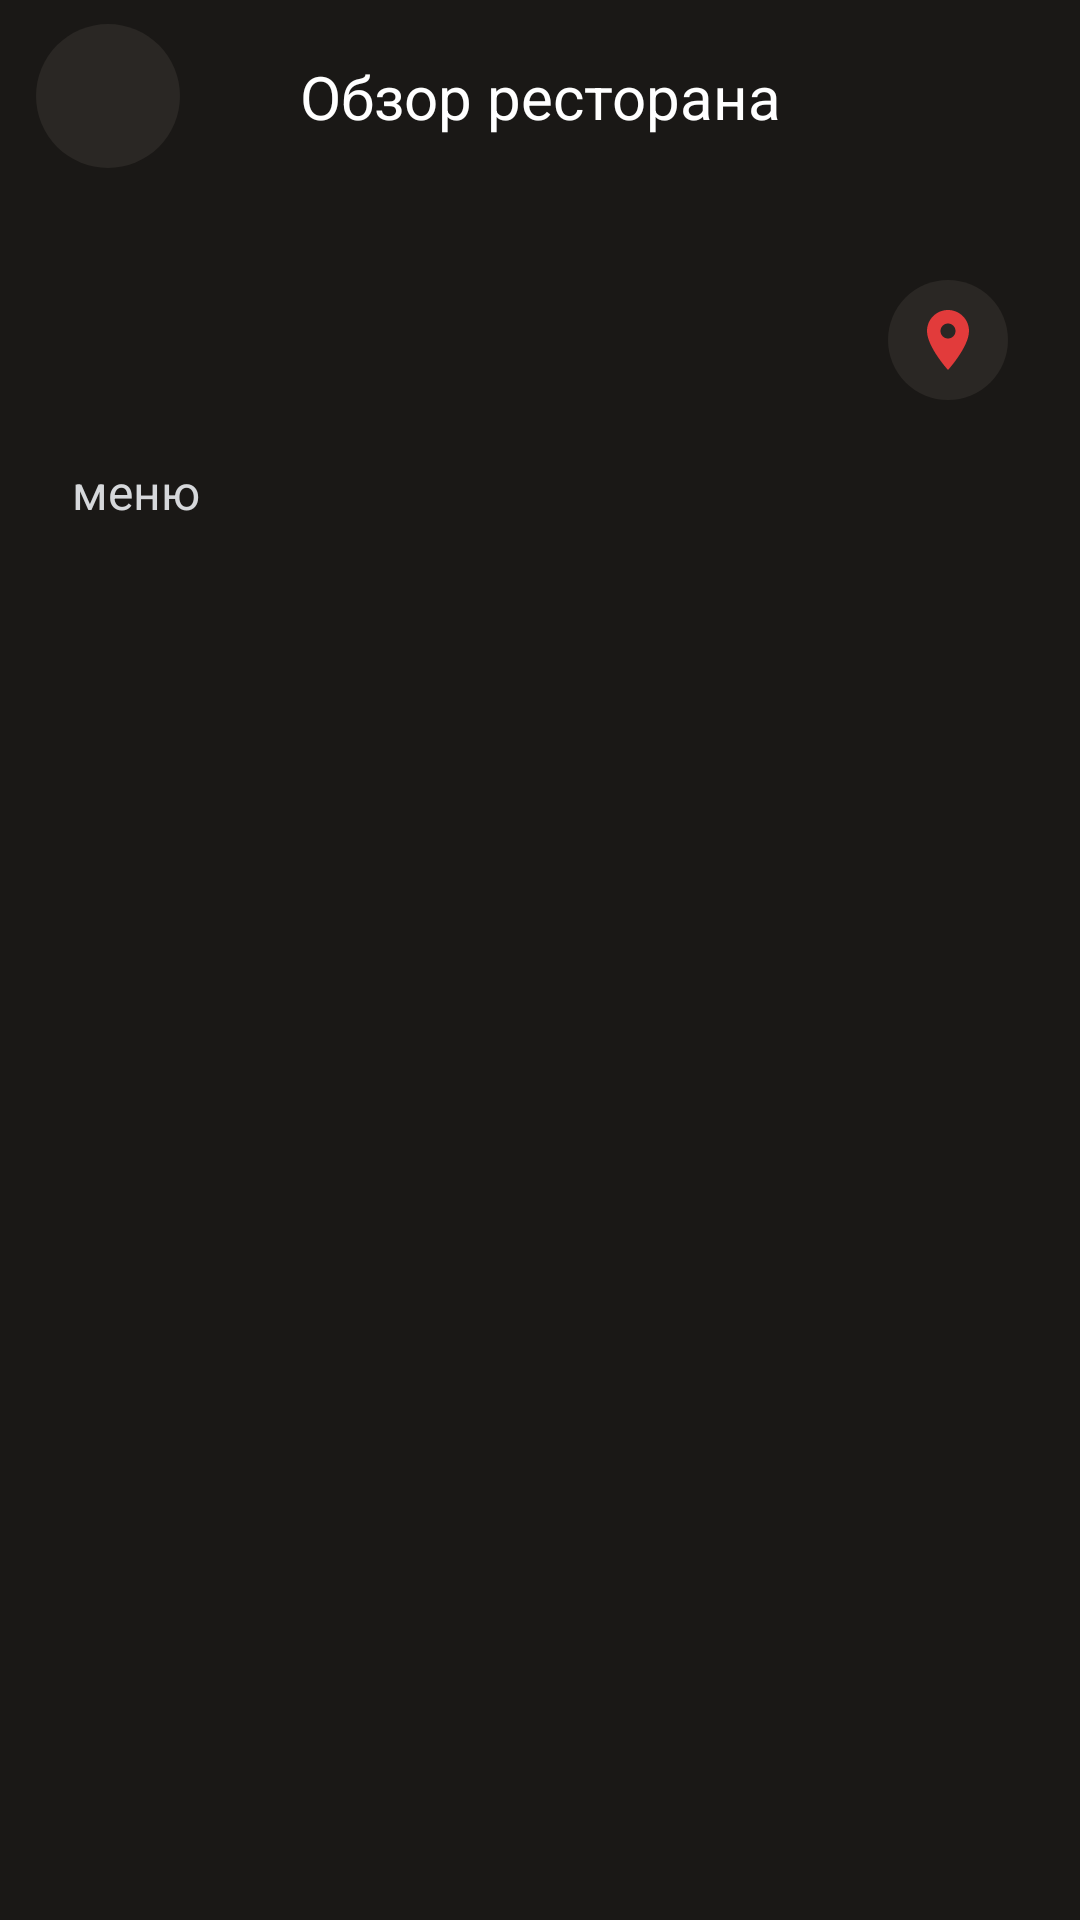

Reconstruct the res/layout file that produces this screen, plus the resources it refers to.
<!-- AndroidManifest.xml: application theme Theme.NyamaNyama -->
<!-- res/layout/activity_restaurant.xml -->
<?xml version="1.0" encoding="utf-8"?>
<androidx.constraintlayout.widget.ConstraintLayout xmlns:android="http://schemas.android.com/apk/res/android"
    xmlns:app="http://schemas.android.com/apk/res-auto"
    android:id="@+id/restaurant_root"
    android:layout_width="match_parent"
    android:layout_height="match_parent"
    android:background="@color/nyama_gray">

    <ImageButton
        android:id="@+id/restaurant_back"
        android:layout_width="48dp"
        android:layout_height="48dp"
        android:layout_marginStart="12dp"
        android:layout_marginTop="8dp"
        android:background="@drawable/bg_icon_button"
        android:contentDescription="@string/cd_back"
        android:padding="12dp"
        android:scaleType="centerInside"
        android:src="@drawable/ic_arrow_back"
        app:layout_constraintStart_toStartOf="parent"
        app:layout_constraintTop_toTopOf="parent" />

    <TextView
        android:id="@+id/restaurant_title"
        android:layout_width="0dp"
        android:layout_height="wrap_content"
        android:layout_marginStart="64dp"
        android:layout_marginEnd="64dp"
        android:gravity="center"
        android:text="@string/restaurant_overview"
        android:textColor="@color/white"
        android:textSize="20sp"
        app:layout_constraintBottom_toBottomOf="@id/restaurant_back"
        app:layout_constraintEnd_toEndOf="parent"
        app:layout_constraintStart_toStartOf="parent"
        app:layout_constraintTop_toTopOf="@id/restaurant_back" />

    <HorizontalScrollView
        android:id="@+id/restaurant_categories_scroll"
        android:layout_width="0dp"
        android:layout_height="wrap_content"
        android:layout_marginTop="12dp"
        android:clipChildren="false"
        android:clipToPadding="false"
        android:scrollbars="none"
        app:layout_constraintEnd_toEndOf="parent"
        app:layout_constraintStart_toStartOf="parent"
        app:layout_constraintTop_toBottomOf="@id/restaurant_back">

        <LinearLayout
            android:id="@+id/restaurant_categories"
            android:layout_width="wrap_content"
            android:layout_height="wrap_content"
            android:clipChildren="false"
            android:orientation="horizontal"
            android:paddingStart="24dp"
            android:paddingEnd="24dp" />
    </HorizontalScrollView>

    <ScrollView
        android:id="@+id/restaurant_scroll"
        android:layout_width="0dp"
        android:layout_height="0dp"
        android:layout_marginTop="8dp"
        android:clipToPadding="false"
        android:paddingStart="24dp"
        android:paddingTop="8dp"
        android:paddingEnd="24dp"
        android:paddingBottom="24dp"
        app:layout_constraintBottom_toBottomOf="parent"
        app:layout_constraintEnd_toEndOf="parent"
        app:layout_constraintStart_toStartOf="parent"
        app:layout_constraintTop_toBottomOf="@id/restaurant_categories_scroll">

        <LinearLayout
            android:id="@+id/restaurant_card"
            android:layout_width="match_parent"
            android:layout_height="wrap_content"
            android:orientation="vertical"
            android:paddingTop="8dp"
            android:paddingBottom="8dp">

            <LinearLayout
                android:layout_width="match_parent"
                android:layout_height="wrap_content"
                android:gravity="center_vertical"
                android:orientation="horizontal">

                <TextView
                    android:id="@+id/restaurant_name"
                    android:layout_width="0dp"
                    android:layout_height="wrap_content"
                    android:layout_marginEnd="12dp"
                    android:layout_weight="1"
                    android:textColor="@color/white"
                    android:textSize="32sp" />

                <LinearLayout
                    android:layout_width="wrap_content"
                    android:layout_height="wrap_content"
                    android:layout_marginEnd="8dp"
                    android:gravity="end"
                    android:orientation="vertical">

                    <TextView
                        android:id="@+id/restaurant_time"
                        android:layout_width="wrap_content"
                        android:layout_height="wrap_content"
                        android:layout_gravity="end"
                        android:textColor="@color/white"
                        android:textSize="14sp" />

                    <TextView
                        android:id="@+id/restaurant_distance"
                        android:layout_width="wrap_content"
                        android:layout_height="wrap_content"
                        android:layout_gravity="end"
                        android:layout_marginTop="2dp"
                        android:textColor="@color/nyama_text_muted"
                        android:textSize="13sp" />
                </LinearLayout>

                <ImageButton
                    android:id="@+id/restaurant_pin"
                    android:layout_width="40dp"
                    android:layout_height="40dp"
                    android:background="@drawable/bg_icon_button"
                    android:contentDescription="@string/cd_pin"
                    android:padding="8dp"
                    android:scaleType="centerInside"
                    android:src="@drawable/ic_pin" />
            </LinearLayout>

            <TextView
                android:id="@+id/restaurant_menu"
                android:layout_width="match_parent"
                android:layout_height="wrap_content"
                android:layout_marginTop="18dp"
                android:text="@string/restaurant_menu"
                android:textColor="@color/nyama_text_secondary"
                android:textSize="16sp" />

            <LinearLayout
                android:id="@+id/restaurant_dishes"
                android:layout_width="match_parent"
                android:layout_height="wrap_content"
                android:layout_marginTop="12dp"
                android:clipChildren="false"
                android:orientation="vertical" />
        </LinearLayout>
    </ScrollView>

</androidx.constraintlayout.widget.ConstraintLayout>
<!-- resources referenced by this layout -->
<resources>
  <color name="nyama_gray">#FF1A1816</color>
  <color name="nyama_text_muted">#FF9C9894</color>
  <color name="nyama_text_secondary">#FFD6D8DB</color>
  <color name="white">#FFFFFFFF</color>
  <!-- drawable bg_icon_button (drawable) -->
  <?xml version="1.0" encoding="utf-8"?>
  <shape xmlns:android="http://schemas.android.com/apk/res/android"
      android:shape="oval">
      <solid android:color="@color/nyama_gray_light" />
  </shape>
  <!-- drawable ic_pin (drawable) -->
  <?xml version="1.0" encoding="utf-8"?>
  <vector xmlns:android="http://schemas.android.com/apk/res/android"
      android:width="24dp"
      android:height="24dp"
      android:viewportWidth="24"
      android:viewportHeight="24">
      <path
          android:fillColor="#FFE23B3B"
          android:pathData="M12,2C8.13,2 5,5.13 5,9c0,5.25 7,13 7,13s7,-7.75 7,-13c0,-3.87 -3.13,-7 -7,-7zM12,11.5c-1.38,0 -2.5,-1.12 -2.5,-2.5s1.12,-2.5 2.5,-2.5 2.5,1.12 2.5,2.5 -1.12,2.5 -2.5,2.5z" />
  </vector>
  <string name="cd_back">\u041d\u0430\u0437\u0430\u0434</string>
  <string name="cd_pin">\u0420\u0435\u0441\u0442\u043e\u0440\u0430\u043d \u043d\u0430 \u043a\u0430\u0440\u0442\u0435</string>
  <string name="restaurant_menu">\u043c\u0435\u043d\u044e</string>
  <string name="restaurant_overview">\u041e\u0431\u0437\u043e\u0440 \u0440\u0435\u0441\u0442\u043e\u0440\u0430\u043d\u0430</string>
  <style name="Theme.NyamaNyama" parent="Base.Theme.NyamaNyama" />
  <color name="nyama_gray_light">#FF2A2724</color>
  <style name="Base.Theme.NyamaNyama" parent="Theme.Material3.Dark.NoActionBar">
          <item name="colorPrimary">@color/nyama_orange</item>
          <item name="colorPrimaryContainer">@color/nyama_orange_dark</item>
          <item name="colorOnPrimary">@color/white</item>
          <item name="colorSecondary">@color/nyama_orange</item>
          <item name="colorOnSecondary">@color/white</item>
          <item name="colorSurface">@color/nyama_gray</item>
          <item name="colorOnSurface">@color/white</item>
          <item name="android:colorBackground">@color/nyama_gray</item>
          <item name="android:windowBackground">@color/nyama_gray</item>
      </style>
  <color name="nyama_orange">#FFF1B467</color>
  <color name="nyama_orange_dark">#FFE09A4A</color>
</resources>
